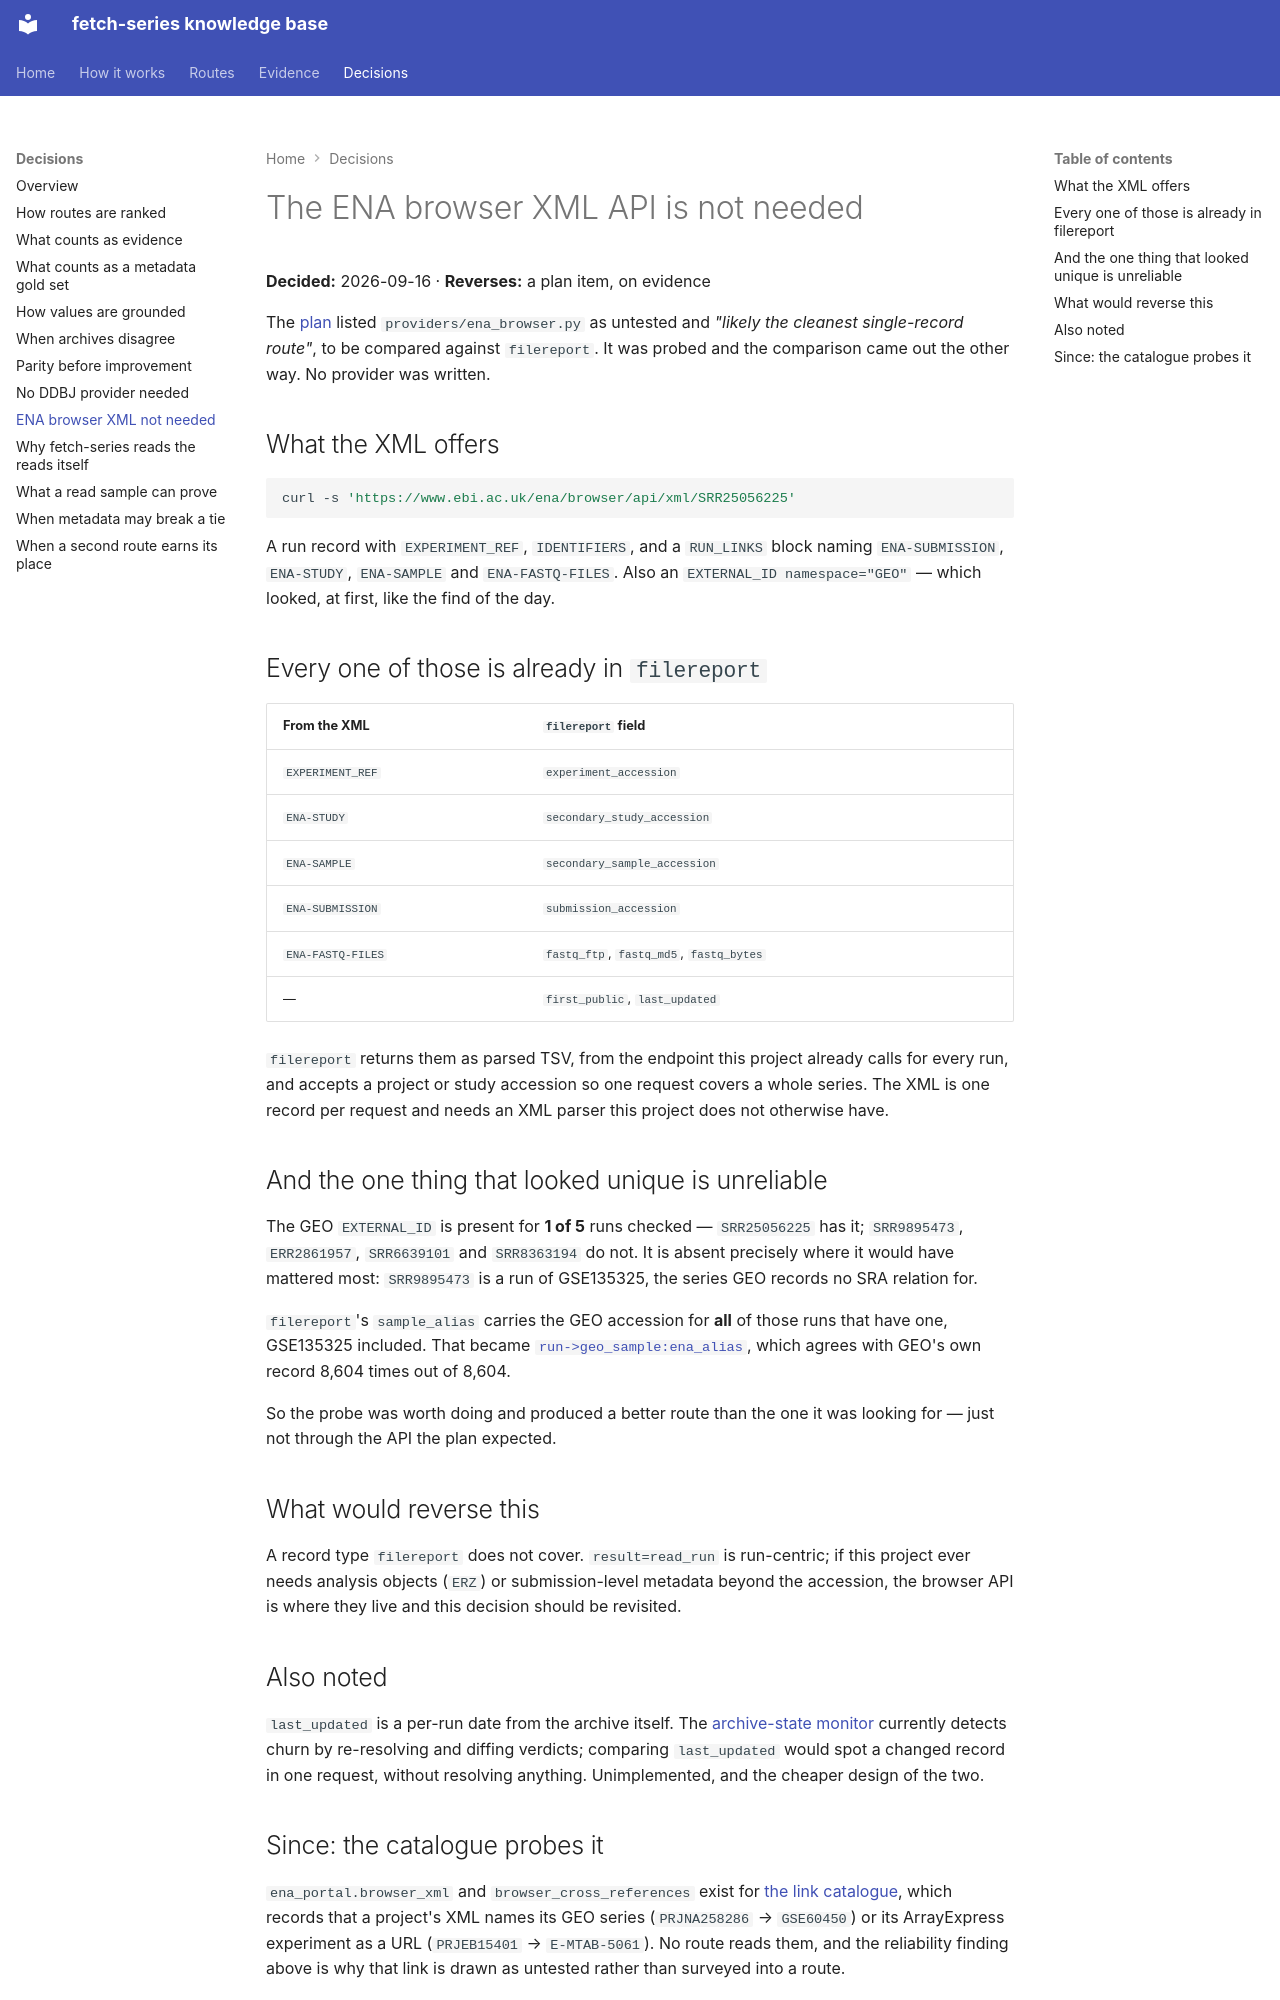

repository: cellgeni/fetch-series · page: decisions/ena-browser-xml-not-needed/index.html · generator: mkdocs

---
title: The ENA browser XML API is not needed
---

# The ENA browser XML API is not needed

**Decided:** 2026-09-16 · **Reverses:** a plan item, on evidence

The [plan](https://github.com/cellgeni/fetch-series) listed
`providers/ena_browser.py` as untested and *"likely the cleanest single-record
route"*, to be compared against `filereport`. It was probed and the comparison
came out the other way. No provider was written.

## What the XML offers

```bash
curl -s 'https://www.ebi.ac.uk/ena/browser/api/xml/SRR25056225'
```

A run record with `EXPERIMENT_REF`, `IDENTIFIERS`, and a `RUN_LINKS` block
naming `ENA-SUBMISSION`, `ENA-STUDY`, `ENA-SAMPLE` and `ENA-FASTQ-FILES`. Also
an `EXTERNAL_ID namespace="GEO"` — which looked, at first, like the find of the
day.

## Every one of those is already in `filereport`

| From the XML | `filereport` field |
|---|---|
| `EXPERIMENT_REF` | `experiment_accession` |
| `ENA-STUDY` | `secondary_study_accession` |
| `ENA-SAMPLE` | `secondary_sample_accession` |
| `ENA-SUBMISSION` | `submission_accession` |
| `ENA-FASTQ-FILES` | `fastq_ftp`, `fastq_md5`, `fastq_bytes` |
| — | `first_public`, `last_updated` |

`filereport` returns them as parsed TSV, from the endpoint this project already
calls for every run, and accepts a project or study accession so one request
covers a whole series. The XML is one record per request and needs an XML
parser this project does not otherwise have.

## And the one thing that looked unique is unreliable

The GEO `EXTERNAL_ID` is present for **1 of 5** runs checked — `SRR25056225`
has it; `SRR9895473`, `ERR2861957`, `SRR6639101` and `SRR8363194` do not. It is
absent precisely where it would have mattered most: `SRR9895473` is a run of
GSE135325, the series GEO records no SRA relation for.

`filereport`'s `sample_alias` carries the GEO accession for **all** of those
runs that have one, GSE135325 included. That became
[`run->geo_sample:ena_alias`](../routes/run-to-geo-sample/ena-alias.md), which
agrees with GEO's own record 8,604 times out of 8,604.

So the probe was worth doing and produced a better route than the one it was
looking for — just not through the API the plan expected.

## What would reverse this

A record type `filereport` does not cover. `result=read_run` is run-centric; if
this project ever needs analysis objects (`ERZ`) or submission-level metadata
beyond the accession, the browser API is where they live and this decision
should be revisited.

## Also noted

`last_updated` is a per-run date from the archive itself. The
[archive-state monitor](../benchmarks/index.md) currently detects churn by
re-resolving and diffing verdicts; comparing `last_updated` would spot a changed
record in one request, without resolving anything. Unimplemented, and the
cheaper design of the two.
